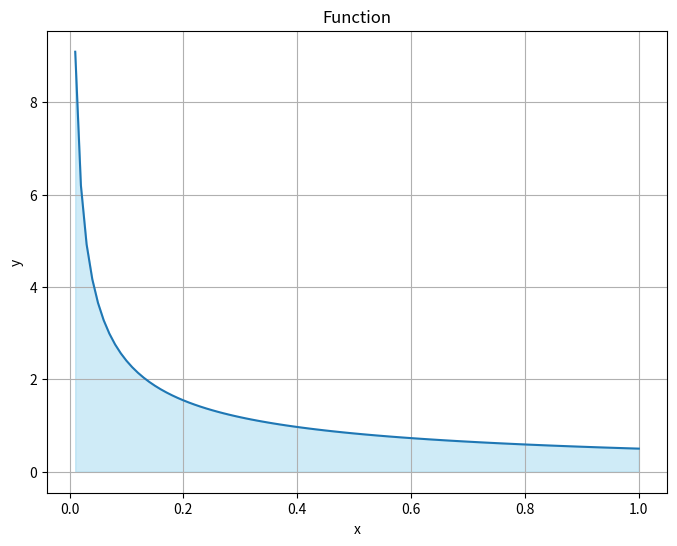

Reproduce this figure in Python.
import numpy as np
import matplotlib.pyplot as plt

# 生成区间 (0, 1) 内的 x 值
x = np.linspace(0.01, 1, 100)  # 从 0.01 开始以避免 x=0 处的无穷值

# 计算对应的 y 值
y = 1 / (np.sqrt(x) + x)

# 绘制图像
plt.figure(figsize=(8, 6))

# 绘制函数曲线
plt.plot(x, y)

# 填充函数下方的阴影
plt.fill_between(x, y, color='skyblue', alpha=0.4)

# 添加标题和标签
plt.title('Function')
plt.xlabel('x')
plt.ylabel('y')
plt.grid(True)

plt.savefig(r'D:\FileArchiving\大二下\计算物理\瞎写的python\Week13\文档\function2.eps')
# 显示图像
plt.show()
